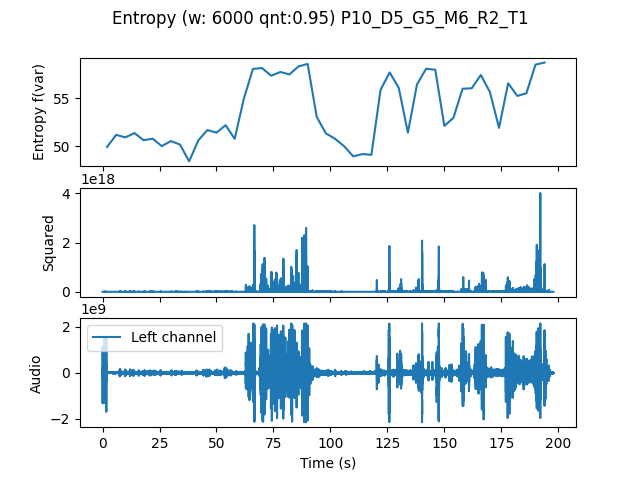

The data file committed next to this chart (first rows):
, t0, var
0.0, 0.0, 49.96
4.0, 4.0, 51.21
8.0, 8.0, 50.94
12.0, 12.0, 51.39
16.0, 16.0, 50.65
20.0, 20.0, 50.81
24.0, 24.0, 50.04
28.0, 28.0, 50.56
32.0, 32.0, 50.2
36.0, 36.0, 48.45
40.0, 40.0, 50.62
44.0, 44.0, 51.71
48.0, 48.0, 51.44
52.0, 52.0, 52.21
56.0, 56.0, 50.8
60.0, 60.0, 54.97
64.0, 64.0, 58.07
68.0, 68.0, 58.16
72.0, 72.0, 57.36
76.0, 76.0, 57.75
80.0, 80.0, 57.5
84.0, 84.0, 58.33
88.0, 88.0, 58.59
92.0, 92.0, 53.08
96.0, 96.0, 51.37
100.0, 100.0, 50.81
104.0, 104.0, 50.03
108.0, 108.0, 48.97
112.0, 112.0, 49.21
116.0, 116.0, 49.13
120.0, 120.0, 55.89
124.0, 124.0, 57.7
128.0, 128.0, 56.09
132.0, 132.0, 51.44
136.0, 136.0, 56.46
140.0, 140.0, 58.09
144.0, 144.0, 57.99
148.0, 148.0, 52.14
152.0, 152.0, 52.99
156.0, 156.0, 56.01
160.0, 160.0, 56.05
164.0, 164.0, 57.44
168.0, 168.0, 55.66
172.0, 172.0, 51.93
176.0, 176.0, 56.58
180.0, 180.0, 55.26
184.0, 184.0, 55.54
188.0, 188.0, 58.52
192.0, 192.0, 58.74
